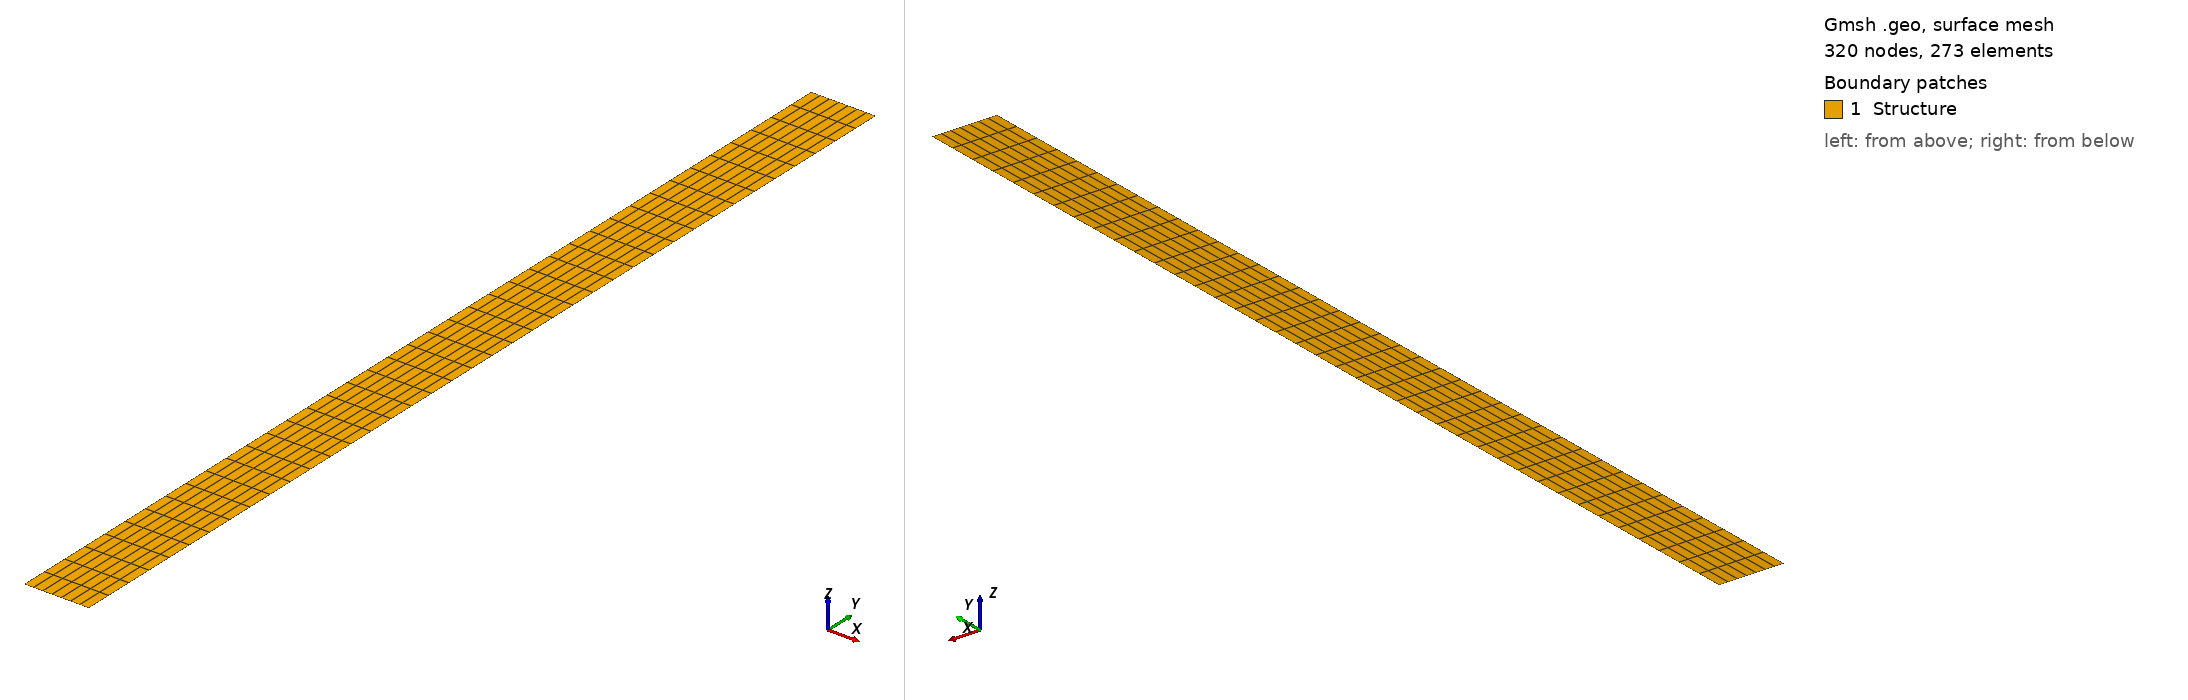

Gmsh geometry script, surface-meshed: 320 nodes, 273 surface elements. Boundary patches (legend numbers): 1 Structure. Left view from above one corner, right view from below the opposite corner. Legend entries are the model's physical surfaces. The drawing asked Gmsh for element sizes between 1% and 20% of the model's largest extent; the script's own settings can give other sizes.

=== beam_mesh.geo (drawn) ===
//gmsh script
SetFactory("OpenCASCADE");

// parameters
r = DefineNumber[ 0.01, Name "Parameters/r" ]; // radius of the roller
L = DefineNumber[ 0.079, Name "Parameters/L" ]; // height of the elastic gate
S = DefineNumber[ 0.005, Name "Parameters/S" ]; // thickness of the elastic gate
G = DefineNumber[ 0.0025, Name "Parameters/G" ]; // clearance of the elastic gate
Lint = DefineNumber[ 40, Name "Parameters/Lint" ]; // intervals along the length
Sint = DefineNumber[ 8, Name "Parameters/Sint" ]; // intervals along the thickness

Rectangle(1) = {-S, G, 0, S, L, 0}; // X, Y, Z, DX, DY, Rounded radius

Physical Surface("Structure") = {1};
Physical Curve("BeamBottom") = {1};
Physical Curve("BeamRight") = {2};
Physical Curve("BeamTop") = {3};
Physical Curve("BeamLeft") = {4};

Transfinite Curve {1} = Sint;
Transfinite Curve {3} = Sint;
Transfinite Curve {2} = Lint;
Transfinite Curve {4} = Lint;

Transfinite Surface {1};
Recombine Surface{1};
